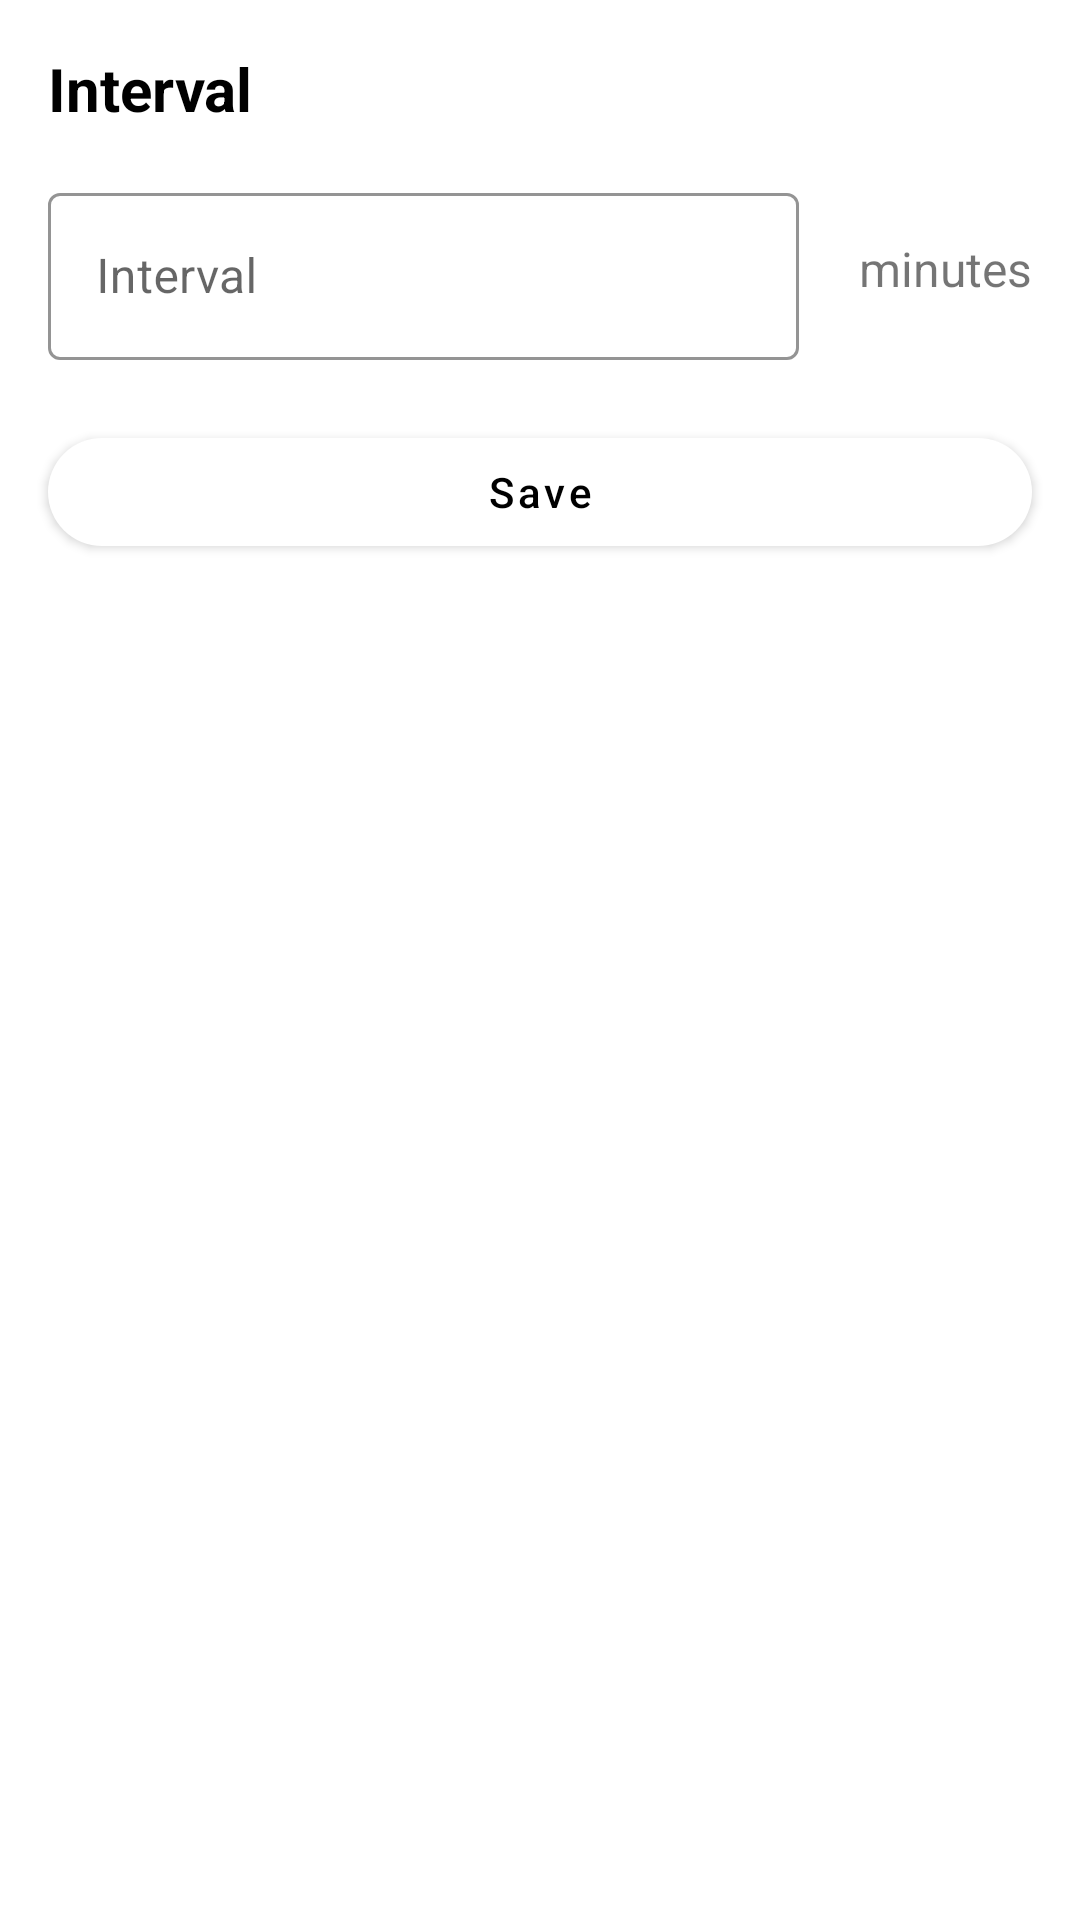

Layout XML and referenced resources for this Android screen:
<!-- AndroidManifest.xml: application theme Theme.Health_connect -->
<!-- res/layout/activity_settings.xml -->
<?xml version="1.0" encoding="utf-8"?>
<LinearLayout xmlns:android="http://schemas.android.com/apk/res/android"
    xmlns:app="http://schemas.android.com/apk/res-auto"
    xmlns:tools="http://schemas.android.com/tools"
    android:layout_width="match_parent"
    android:layout_height="match_parent"
    android:orientation="vertical"
    tools:context=".activities.SettingsActivity">

    <TextView
        android:layout_width="wrap_content"
        android:layout_height="wrap_content"
        android:layout_marginHorizontal="16sp"
        android:layout_marginTop="16sp"
        android:layout_marginBottom="16dp"
        android:text="@string/interval"
        android:textColor="@color/black"
        android:textSize="20sp"
        android:textStyle="bold" />

    <LinearLayout
        android:layout_width="match_parent"
        android:layout_height="wrap_content"
        android:layout_marginHorizontal="16sp"
        android:gravity="center_vertical"
        android:orientation="horizontal">

        <com.google.android.material.textfield.TextInputLayout
            style="@style/Widget.MaterialComponents.TextInputLayout.OutlinedBox"
            android:layout_width="0dp"
            android:layout_height="wrap_content"
            android:padding="0dp"
            android:layout_marginEnd="20sp"
            android:layout_weight="1"
            android:hint="@string/interval"
            app:boxStrokeColor="@color/black"
            app:cursorColor="@color/black"
            app:hintTextColor="@color/black">

            <com.google.android.material.textfield.TextInputEditText
                android:id="@+id/minute_et"
                android:layout_width="match_parent"
                android:layout_height="wrap_content"
                android:inputType="textPersonName" />
        </com.google.android.material.textfield.TextInputLayout>


        <TextView
            android:layout_width="wrap_content"
            android:layout_height="wrap_content"
            android:text="@string/minutes"
            android:textSize="16sp" />

    </LinearLayout>


    <com.google.android.material.button.MaterialButton
        android:id="@+id/save_btn"
        android:layout_width="match_parent"
        android:layout_height="wrap_content"
        android:layout_marginHorizontal="16sp"
        android:layout_marginTop="20dp"
        android:text="@string/save"
        android:textAllCaps="false"
        android:visibility="visible"
        app:cornerRadius="25dp" />
</LinearLayout>
<!-- resources referenced by this layout -->
<resources>
  <string name="interval">Interval</string>
  <string name="minutes">minutes</string>
  <string name="save">Save</string>
  <style name="Theme.Health_connect" parent="Theme.MaterialComponents.DayNight.DarkActionBar">
          
          <item name="colorPrimary">@color/white</item>
          <item name="colorPrimaryVariant">@color/white</item>
          <item name="colorOnPrimary">@color/black</item>
          
          <item name="colorSecondary">@color/white</item>
          <item name="colorSecondaryVariant">@color/white</item>
          <item name="colorOnSecondary">@color/black</item>
          
          <item name="android:statusBarColor">@android:color/white</item>
          <item name="android:windowLightStatusBar">true</item>
  
          <item name="actionBarTheme">@style/MyActionBarTheme</item>
          <item name="android:windowBackground">@color/white</item>
  
      </style>
  <style name="MyActionBarTheme" parent="ThemeOverlay.AppCompat.Dark.ActionBar">
          
          <item name="android:textColorPrimary">@color/black</item>
          <item name="android:background">@color/white</item>
      </style>
  <!-- not gathered from this repository: default colours our renderer supplied (Android Studio template values) -->
  <color name="black">#FF000000</color>
  <color name="white">#FFFFFFFF</color>
</resources>
